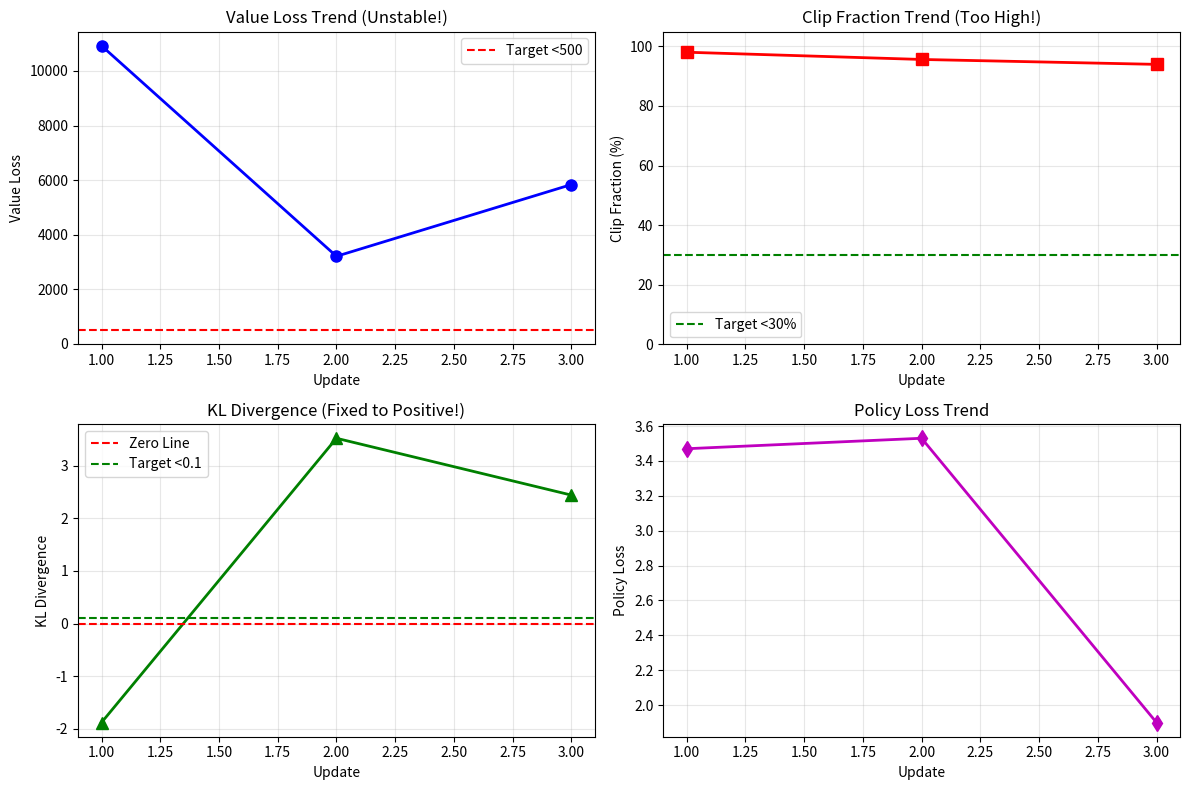

Write Python code to recreate this figure.
#!/usr/bin/env python3
"""
分析训练趋势
"""

import matplotlib.pyplot as plt
import numpy as np

# 你的训练数据
updates = [1, 2, 3]
policy_losses = [3.47, 3.53, 1.90]
value_losses = [10924.66, 3203.81, 5834.63]
clip_fractions = [0.9806, 0.9563, 0.9398]
kl_divergences = [-1.88, 3.52, 2.44]

print("="*80)
print("训练趋势分析")
print("="*80)

print(f"\nUpdate-by-Update分析:")
print(f"{'Update':<8} {'Policy':>10} {'Value':>12} {'Clip%':>8} {'KL':>10}")
print("-"*60)
for i in range(len(updates)):
    print(f"{updates[i]:<8} {policy_losses[i]:>10.2f} {value_losses[i]:>12.2f} {clip_fractions[i]*100:>7.1f}% {kl_divergences[i]:>10.2f}")

print(f"\n趋势判断:")
print("-"*80)

# Policy loss趋势
policy_trend = "下降" if policy_losses[-1] < policy_losses[0] else "上升"
print(f"Policy Loss: {policy_losses[0]:.2f} -> {policy_losses[-1]:.2f} ({policy_trend})")
if policy_trend == "下降":
    print(f"  [OK] 策略损失在下降，训练有进展")
else:
    print(f"  [WARN] 策略损失在上升")

# Value loss趋势
print(f"\nValue Loss: {value_losses[0]:.0f} -> {value_losses[-1]:.0f}")
print(f"  Update 1->2: {value_losses[0]:.0f} -> {value_losses[1]:.0f} (降低{(1-value_losses[1]/value_losses[0])*100:.1f}%)")
print(f"  Update 2->3: {value_losses[1]:.0f} -> {value_losses[2]:.0f} (上升{(value_losses[2]/value_losses[1]-1)*100:.1f}%)")
print(f"  [CRITICAL] Value Loss在震荡！第2次更新后反而恶化")

# Clip fraction趋势
clip_trend = clip_fractions[-1] - clip_fractions[0]
print(f"\nClip Fraction: {clip_fractions[0]*100:.1f}% -> {clip_fractions[-1]*100:.1f}%")
print(f"  变化: {clip_trend*100:+.1f}%")
if abs(clip_trend) < 0.05:
    print(f"  [WARN] Clip率几乎不变，在95%左右徘徊")
else:
    print(f"  [OK] Clip率在缓慢下降")

# KL趋势
print(f"\nKL Divergence: {kl_divergences[0]:.2f} -> {kl_divergences[-1]:.2f}")
print(f"  [OK] Update 1的KL=-1.88已修复为正数")
print(f"  [WARN] KL=2.4还是偏大（正常<0.1）")

print(f"\n" + "="*80)
print("核心问题诊断")
print("="*80)

print(f"\nValue Loss震荡原因:")
print(f"  Update 1: 10925 (极高，网络乱预测)")
print(f"  Update 2: 3204 (降低70%，网络开始学习)")
print(f"  Update 3: 5835 (反弹82%！网络被新样本打乱)")
print(f"\n  -> 这说明：")
print(f"     1. Reward方差太大，Value网络无法稳定学习")
print(f"     2. 学习率可能太高，过拟合到每批样本")
print(f"     3. 样本量太少（10 episodes），梯度噪声大")

print(f"\nClip率95%的原因:")
print(f"  不只是bug，还有:")
print(f"  - 学习率3e-4在reward方差大时太激进")
print(f"  - K_epochs=2，每批数据训练2轮，累积变化")
print(f"  - 初期策略不稳定")

print(f"\n" + "="*80)
print("解决方案")
print("="*80)

print(f"\n根本问题：Reward方差太大")
print(f"\n方案1（推荐）：降低学习率+减少K_epochs")
print(f"  lr: 3e-4 -> 1e-4")
print(f"  K_epochs: 2 -> 1")
print(f"  预期：clip率降到50-70%，value loss震荡减小")

print(f"\n方案2（更激进）：进一步降低Budget惩罚")
print(f"  debt_penalty_coef: 0.3 -> 0.1-0.2")
print(f"  initial_budgets: 10000 -> 15000")
print(f"  预期：减少负债概率，reward方差变小")

print(f"\n方案3（最保险）：Reward归一化（运行时）")
print(f"  不用固定缩放 /200")
print(f"  而是收集一批reward，动态标准化")
print(f"  mean=0, std=1")
print(f"  预期：Value loss稳定在10-50")

print(f"\n当前建议：")
print(f"  先试方案1（最简单）")
print(f"  如果value loss还是震荡，再试方案2或3")

print("="*80)

# 可视化
fig, axes = plt.subplots(2, 2, figsize=(12, 8))

# Value loss
ax1 = axes[0, 0]
ax1.plot(updates, value_losses, 'b-o', linewidth=2, markersize=8)
ax1.set_xlabel('Update')
ax1.set_ylabel('Value Loss')
ax1.set_title('Value Loss Trend (Unstable!)')
ax1.grid(True, alpha=0.3)
ax1.axhline(y=500, color='r', linestyle='--', label='Target <500')
ax1.legend()

# Clip fraction
ax2 = axes[0, 1]
ax2.plot(updates, np.array(clip_fractions)*100, 'r-s', linewidth=2, markersize=8)
ax2.set_xlabel('Update')
ax2.set_ylabel('Clip Fraction (%)')
ax2.set_title('Clip Fraction Trend (Too High!)')
ax2.grid(True, alpha=0.3)
ax2.axhline(y=30, color='g', linestyle='--', label='Target <30%')
ax2.legend()
ax2.set_ylim([0, 105])

# KL divergence
ax3 = axes[1, 0]
ax3.plot(updates, kl_divergences, 'g-^', linewidth=2, markersize=8)
ax3.set_xlabel('Update')
ax3.set_ylabel('KL Divergence')
ax3.set_title('KL Divergence (Fixed to Positive!)')
ax3.grid(True, alpha=0.3)
ax3.axhline(y=0, color='r', linestyle='--', label='Zero Line')
ax3.axhline(y=0.1, color='g', linestyle='--', label='Target <0.1')
ax3.legend()

# Policy loss
ax4 = axes[1, 1]
ax4.plot(updates, policy_losses, 'm-d', linewidth=2, markersize=8)
ax4.set_xlabel('Update')
ax4.set_ylabel('Policy Loss')
ax4.set_title('Policy Loss Trend')
ax4.grid(True, alpha=0.3)

plt.tight_layout()
plt.savefig('training_trend_analysis.png', dpi=150)
print(f"\n可视化已保存: training_trend_analysis.png")
plt.show()




